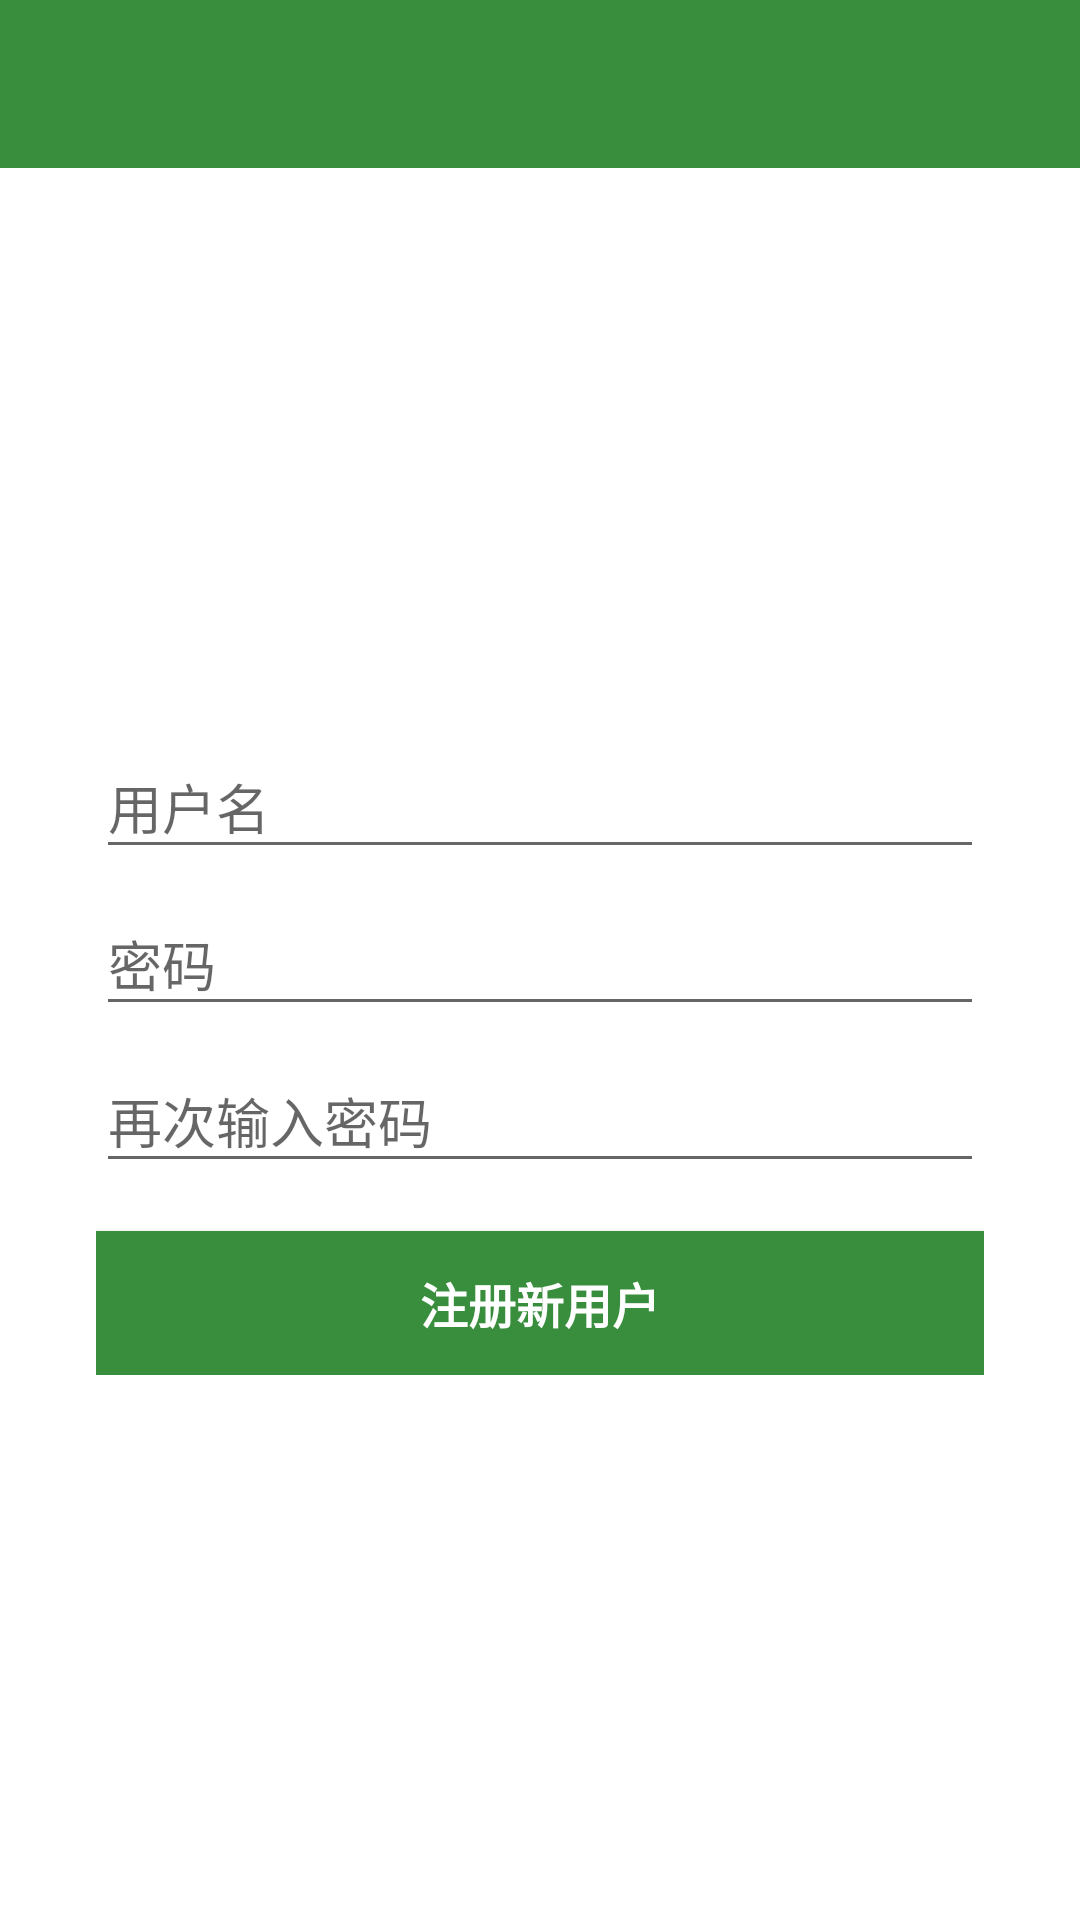

This screen was rendered from an Android layout file. Write that file and the resources it references.
<!-- AndroidManifest.xml: application theme AppTheme -->
<!-- res/layout/activity_register.xml -->
<?xml version="1.0" encoding="utf-8"?>
<LinearLayout xmlns:android="http://schemas.android.com/apk/res/android"
    xmlns:tools="http://schemas.android.com/tools"
    android:layout_width="match_parent"
    android:layout_height="match_parent"
    android:orientation="vertical"
    tools:context=".login.LoginActivity">

    <include layout="@layout/app_bar" />

    <RelativeLayout
        android:layout_width="match_parent"
        android:layout_height="match_parent"
        android:gravity="center"
        android:padding="32dp">

        
        <ProgressBar
            android:id="@+id/login_progress"
            style="?android:attr/progressBarStyleLarge"
            android:layout_width="wrap_content"
            android:layout_height="wrap_content"
            android:layout_marginBottom="8dp"
            android:visibility="gone" />

        <LinearLayout
            android:id="@+id/email_login_form"
            android:layout_width="match_parent"
            android:layout_height="wrap_content"
            android:orientation="vertical">

            <android.support.design.widget.TextInputLayout
                android:layout_width="match_parent"
                android:layout_height="wrap_content">

                <AutoCompleteTextView
                    android:id="@+id/email"
                    android:layout_width="match_parent"
                    android:layout_height="wrap_content"
                    android:hint="@string/prompt_email"
                    android:inputType="textEmailAddress"
                    android:maxLines="1"
                    android:singleLine="true" />

            </android.support.design.widget.TextInputLayout>

            <android.support.design.widget.TextInputLayout
                android:layout_width="match_parent"
                android:layout_height="wrap_content">

                <EditText
                    android:id="@+id/password"
                    android:layout_width="match_parent"
                    android:layout_height="wrap_content"
                    android:hint="@string/prompt_password"
                    android:imeActionId="6"
                    android:imeActionLabel="@string/action_sign_in_short"
                    android:imeOptions="actionUnspecified"
                    android:inputType="textPassword"
                    android:maxLines="1"
                    android:singleLine="true" />

            </android.support.design.widget.TextInputLayout>

            <android.support.design.widget.TextInputLayout
                android:layout_width="match_parent"
                android:layout_height="wrap_content">

                <EditText
                    android:id="@+id/password2"
                    android:layout_width="match_parent"
                    android:layout_height="wrap_content"
                    android:hint="再次输入密码"
                    android:imeActionId="6"
                    android:imeActionLabel="@string/action_sign_in_short"
                    android:imeOptions="actionUnspecified"
                    android:inputType="textPassword"
                    android:maxLines="1"
                    android:singleLine="true" />

            </android.support.design.widget.TextInputLayout>

            <Button
                android:id="@+id/email_sign_in_button"
                style="?android:textAppearanceSmall"
                android:layout_width="match_parent"
                android:layout_height="wrap_content"
                android:layout_marginTop="16dp"
                android:background="@color/colorPrimary"
                android:text="注册新用户"
                android:textColor="@color/text_write"
                android:textSize="16sp"
                android:textStyle="bold" />

        </LinearLayout>
    </RelativeLayout>
</LinearLayout>
<!-- res/layout/app_bar.xml (included above) -->
<?xml version="1.0" encoding="utf-8"?>
<LinearLayout xmlns:android="http://schemas.android.com/apk/res/android"
    xmlns:tools="http://schemas.android.com/tools"
    android:layout_width="match_parent"
    android:layout_height="wrap_content"
    android:orientation="vertical"
    tools:context=".MainActivity">

    <android.support.design.widget.AppBarLayout
        android:layout_width="match_parent"
        android:layout_height="wrap_content"
        android:theme="@style/AppBar">

        <android.support.v7.widget.Toolbar
            android:id="@+id/toolbar"
            android:layout_width="match_parent"
            android:layout_height="?attr/actionBarSize"
            android:background="?attr/colorPrimary" />

    </android.support.design.widget.AppBarLayout>
</LinearLayout>
<!-- resources referenced by this layout -->
<resources>
  <color name="colorPrimary">#388e3c</color>
  <color name="text_write">#FFFFFF</color>
  <string name="action_sign_in_short">登录</string>
  <string name="prompt_email">用户名</string>
  <string name="prompt_password">密码</string>
  <style name="AppBar" parent="Theme.AppCompat.Light.NoActionBar">
          
          <item name="colorPrimary">@color/colorPrimary</item>
          <item name="colorPrimaryDark">@color/colorPrimaryDark</item>
          <item name="colorAccent">@color/colorAccent</item>
          
          <item name="titleTextColor">@color/text_write</item>
          
          <item name="actionMenuTextColor">@color/text_write</item>
          
          <item name="android:textColorSecondary">@color/text_write</item>
  
          <item name="android:windowBackground">@color/bg_write</item>
      </style>
  <style name="AppTheme" parent="Theme.AppCompat.Light.NoActionBar">
          
          <item name="colorPrimary">@color/colorPrimary</item>
          <item name="colorPrimaryDark">@color/colorPrimaryDark</item>
          <item name="colorAccent">@color/colorAccent</item>
          
          <item name="titleTextColor">@color/text_write</item>
          
          <item name="actionMenuTextColor">@color/text_write</item>
          <item name="android:windowBackground">@color/bg_write</item>
      </style>
  <color name="colorPrimaryDark">#00600f</color>
  <color name="colorAccent">#fbc02d</color>
  <color name="bg_write">#FFFFFF</color>
</resources>
